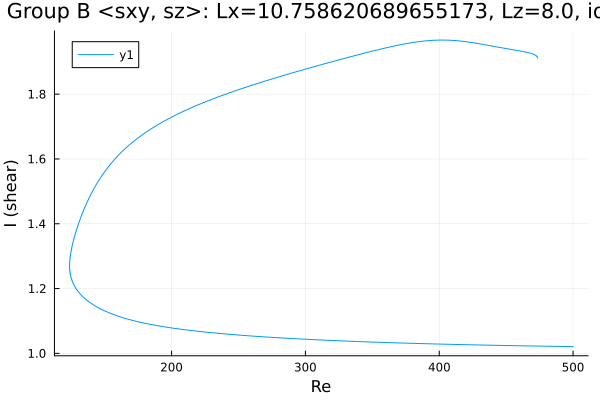

The table this chart was drawn from, first rows:
Re, shear
500.0, 1.021
499.2, 1.021
497.7, 1.021
496.3, 1.021
495.5, 1.021
494.1, 1.021
492.7, 1.021
491.2, 1.021
489.8, 1.022
488.4, 1.022
487, 1.022
485.6, 1.022
484.2, 1.022
482.8, 1.022
481.3, 1.022
479.9, 1.022
478.5, 1.022
477.1, 1.022
475.7, 1.022
474.3, 1.023
472.9, 1.023
471.4, 1.023
470, 1.023
468.6, 1.023
467.2, 1.023
465.8, 1.023
464.4, 1.023
463, 1.023
461.5, 1.023
460.1, 1.024
458.7, 1.024
457.3, 1.024
455.9, 1.024
454.5, 1.024
453.1, 1.024
451.6, 1.024
450.2, 1.024
448.8, 1.024
447.4, 1.025
446, 1.025
444.6, 1.025
443.2, 1.025
441.7, 1.025
440.3, 1.025
438.9, 1.025
437.5, 1.025
436.1, 1.025
434.7, 1.026
433.3, 1.026
432.4, 1.026
431, 1.026
429.5, 1.026
428.1, 1.026
426.7, 1.026
425.3, 1.026
423.9, 1.026
422.5, 1.027
421.1, 1.027
419.6, 1.027
418.2, 1.027
... 1,132 more rows
